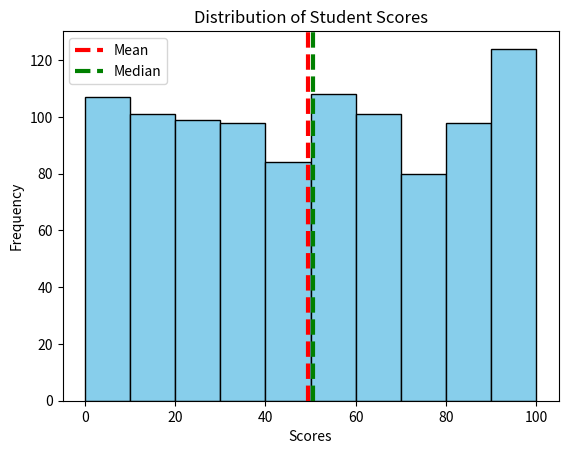

This chart was generated by the following Python code:
import numpy as np
import matplotlib.pyplot as plt

np.random.seed(42)
# generate data
data = np.random.randint(0, 101, 1000)

# compute statistical measures
mean = np.mean(data)
median = np.median(data)
std_dev = np.std(data)
variance = np.var(data)
# print(mean, median, std_dev, variance)

# visualization
plt.hist(data, bins=10, color='skyblue', edgecolor='black')
plt.axvline(mean - 0.5, color='red', linestyle='dashed', linewidth=3, label="Mean")  
plt.axvline(median + 0.5, color='green', linestyle='dashed', linewidth=3, label="Median")  
plt.legend()
plt.xlabel("Scores")
plt.ylabel("Frequency")
plt.title("Distribution of Student Scores")
plt.show()